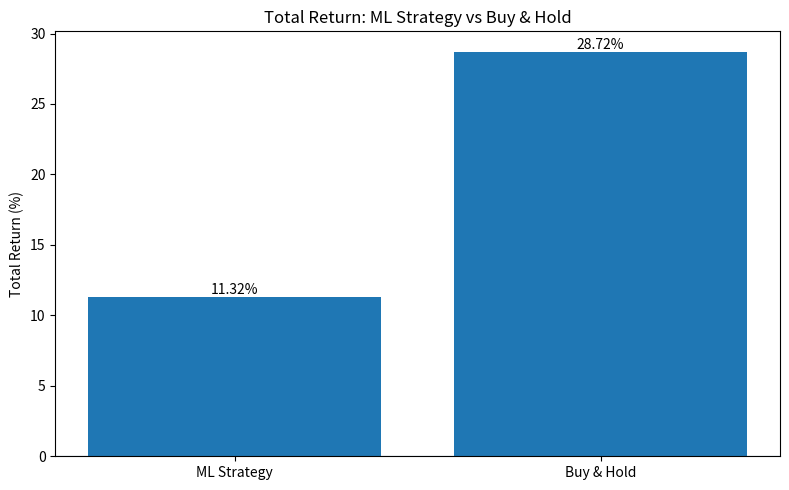
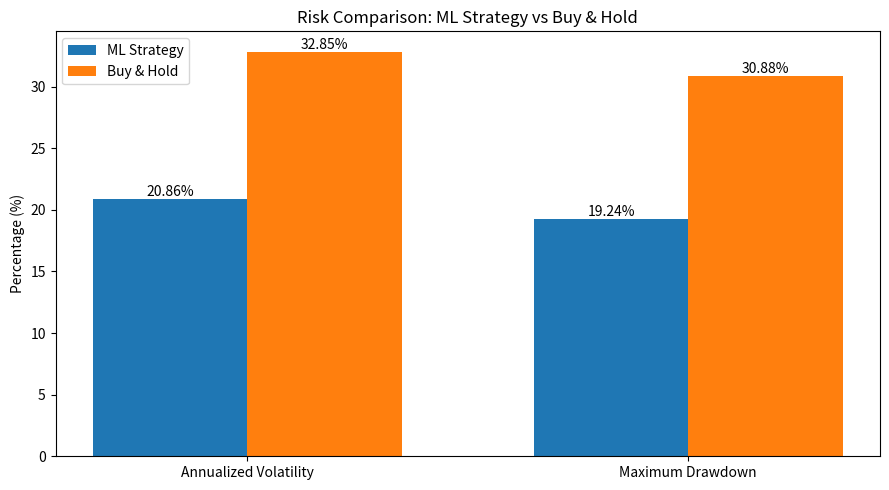
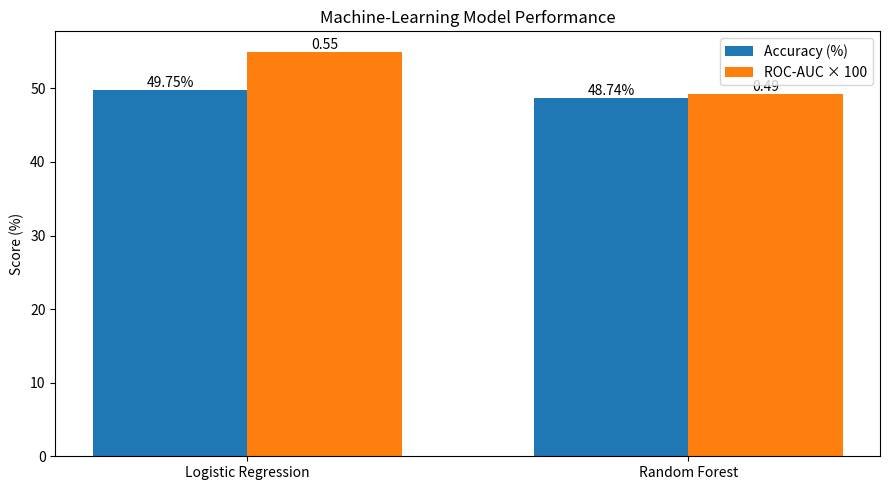

Generate these figures, in order, with matplotlib:
import matplotlib.pyplot as plt
from pathlib import Path


# Create output folder
output_dir = Path("report/figures")
output_dir.mkdir(parents=True, exist_ok=True)


# ============================================================
# 1. PERFORMANCE COMPARISON
# ============================================================

strategies = ["ML Strategy", "Buy & Hold"]
total_returns = [11.32, 28.72]

plt.figure(figsize=(8, 5))
bars = plt.bar(strategies, total_returns)

plt.title("Total Return: ML Strategy vs Buy & Hold")
plt.ylabel("Total Return (%)")
plt.axhline(0, linewidth=0.8)

for bar, value in zip(bars, total_returns):
    plt.text(
        bar.get_x() + bar.get_width() / 2,
        value,
        f"{value:.2f}%",
        ha="center",
        va="bottom"
    )

plt.tight_layout()
plt.savefig(output_dir / "performance_comparison.png", dpi=300)
plt.close()


# ============================================================
# 2. RISK COMPARISON
# ============================================================

metrics = ["Annualized Volatility", "Maximum Drawdown"]
ml_strategy = [20.86, 19.24]
buy_hold = [32.85, 30.88]

x = range(len(metrics))
width = 0.35

plt.figure(figsize=(9, 5))

bars1 = plt.bar(
    [i - width / 2 for i in x],
    ml_strategy,
    width,
    label="ML Strategy"
)

bars2 = plt.bar(
    [i + width / 2 for i in x],
    buy_hold,
    width,
    label="Buy & Hold"
)

plt.xticks(list(x), metrics)
plt.ylabel("Percentage (%)")
plt.title("Risk Comparison: ML Strategy vs Buy & Hold")
plt.legend()

for bar, value in zip(bars1, ml_strategy):
    plt.text(
        bar.get_x() + bar.get_width() / 2,
        value,
        f"{value:.2f}%",
        ha="center",
        va="bottom"
    )

for bar, value in zip(bars2, buy_hold):
    plt.text(
        bar.get_x() + bar.get_width() / 2,
        value,
        f"{value:.2f}%",
        ha="center",
        va="bottom"
    )

plt.tight_layout()
plt.savefig(output_dir / "risk_comparison.png", dpi=300)
plt.close()


# ============================================================
# 3. MACHINE LEARNING MODEL PERFORMANCE
# ============================================================

models = ["Logistic Regression", "Random Forest"]
accuracy = [49.75, 48.74]
roc_auc = [0.5501, 0.4923]

x = range(len(models))
width = 0.35

plt.figure(figsize=(9, 5))

bars1 = plt.bar(
    [i - width / 2 for i in x],
    accuracy,
    width,
    label="Accuracy (%)"
)

bars2 = plt.bar(
    [i + width / 2 for i in x],
    [value * 100 for value in roc_auc],
    width,
    label="ROC-AUC × 100"
)

plt.xticks(list(x), models)
plt.ylabel("Score (%)")
plt.title("Machine-Learning Model Performance")
plt.legend()

for bar, value in zip(bars1, accuracy):
    plt.text(
        bar.get_x() + bar.get_width() / 2,
        value,
        f"{value:.2f}%",
        ha="center",
        va="bottom"
    )

for bar, value in zip(bars2, roc_auc):
    plt.text(
        bar.get_x() + bar.get_width() / 2,
        value * 100,
        f"{value:.2f}",
        ha="center",
        va="bottom"
    )

plt.tight_layout()
plt.savefig(output_dir / "model_performance.png", dpi=300)
plt.close()


print("All three figures were created successfully.")
print("Saved to:")
print("report/figures/")
